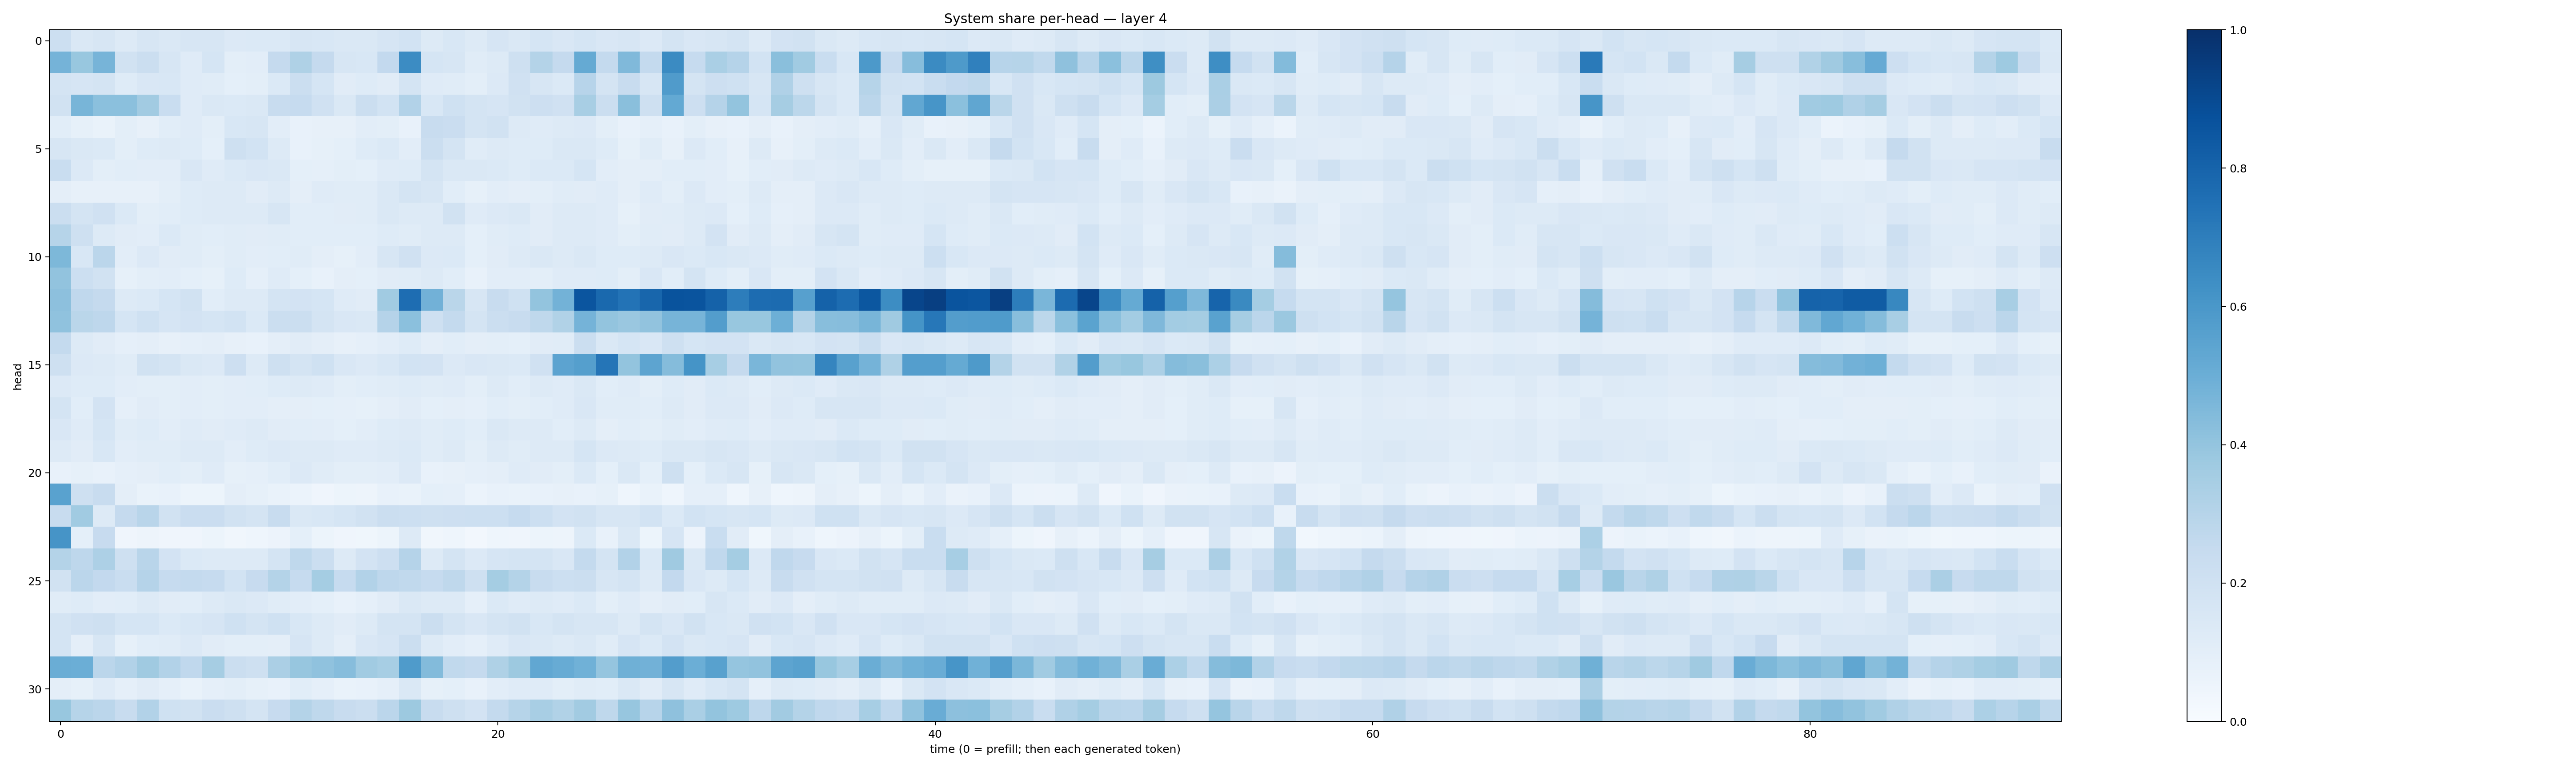

Values plotted in this chart, from the file beside it:
0.21861987, 0.14524324, 0.16186142, 0.12647979, 0.16031797, 0.14157209, 0.15870649, 0.1623082, 0.13578898, 0.14010078, 0.14010458, 0.15937324, 0.1533716, 0.14113411, 0.14309558, 0.1659621, 0.18365778, 0.12564687, 0.15351881, 0.12587589, 0.16456495, 0.14309077, 0.17112611, 0.1488565
0.4735, 0.3904, 0.4699, 0.1927, 0.2255, 0.1639, 0.1183, 0.1696, 0.09889, 0.1045, 0.2508, 0.3205, 0.2515, 0.1589, 0.1533, 0.2609, 0.6461, 0.1682, 0.1632, 0.1143, 0.1313, 0.2102, 0.3049, 0.2516
0.1727, 0.1651, 0.1751, 0.1243, 0.1502, 0.1527, 0.1176, 0.1143, 0.08995, 0.09974, 0.1403, 0.2238, 0.1719, 0.1115, 0.1221, 0.1126, 0.1748, 0.1201, 0.1159, 0.09981, 0.133, 0.1992, 0.1628, 0.1389
0.1886, 0.4682, 0.4204, 0.4194, 0.3622, 0.2318, 0.1206, 0.1418, 0.1405, 0.1466, 0.2369, 0.2461, 0.1982, 0.1454, 0.2245, 0.1868, 0.3099, 0.1547, 0.1997, 0.1747, 0.165, 0.1914, 0.2121, 0.1958
0.1077, 0.08338, 0.06996, 0.1005, 0.08046, 0.1082, 0.1195, 0.1011, 0.1543, 0.1568, 0.1019, 0.07786, 0.07818, 0.08163, 0.1032, 0.09783, 0.07736, 0.2415, 0.2293, 0.1748, 0.191, 0.1321, 0.1175, 0.1298
0.1606, 0.1467, 0.1372, 0.1012, 0.1236, 0.1253, 0.1231, 0.09149, 0.2042, 0.1837, 0.1298, 0.07549, 0.08351, 0.0916, 0.1217, 0.1368, 0.1029, 0.2264, 0.1778, 0.1133, 0.1319, 0.1213, 0.1238, 0.145
0.2318, 0.1339, 0.09878, 0.1089, 0.1049, 0.1036, 0.1518, 0.1184, 0.1397, 0.1488, 0.1438, 0.09182, 0.0872, 0.09789, 0.09353, 0.1209, 0.1211, 0.1736, 0.1484, 0.146, 0.1371, 0.1246, 0.1374, 0.1403
0.09732, 0.07953, 0.08127, 0.08093, 0.07823, 0.09967, 0.122, 0.1289, 0.1316, 0.1109, 0.1324, 0.09653, 0.1174, 0.1169, 0.1162, 0.1434, 0.1731, 0.161, 0.1065, 0.08498, 0.1037, 0.09603, 0.09793, 0.1138
0.2245, 0.1796, 0.1976, 0.1374, 0.09835, 0.1059, 0.1215, 0.1258, 0.1285, 0.1262, 0.1605, 0.1056, 0.1059, 0.1101, 0.1167, 0.1466, 0.1297, 0.1299, 0.1875, 0.1177, 0.1352, 0.1428, 0.1121, 0.1251
0.2979, 0.2047, 0.1293, 0.1129, 0.1026, 0.1376, 0.1169, 0.1073, 0.1149, 0.1118, 0.1155, 0.1069, 0.1057, 0.1055, 0.1076, 0.1231, 0.1145, 0.131, 0.1261, 0.09147, 0.1149, 0.1214, 0.1114, 0.1253
0.4556, 0.1559, 0.2834, 0.1018, 0.1348, 0.1111, 0.1165, 0.09889, 0.1147, 0.1026, 0.1069, 0.1136, 0.09498, 0.08227, 0.104, 0.1626, 0.199, 0.136, 0.1375, 0.09201, 0.1127, 0.1275, 0.1416, 0.1311
0.4047, 0.2155, 0.1888, 0.08479, 0.1002, 0.1048, 0.0936, 0.08471, 0.1227, 0.0866, 0.1178, 0.09367, 0.07768, 0.09463, 0.09371, 0.1109, 0.1145, 0.1303, 0.109, 0.07735, 0.1029, 0.1049, 0.09855, 0.1202
0.417, 0.2694, 0.253, 0.1318, 0.1397, 0.1685, 0.1937, 0.1091, 0.1252, 0.1291, 0.1736, 0.1801, 0.1681, 0.1204, 0.1131, 0.3642, 0.7642, 0.4812, 0.2868, 0.1604, 0.2371, 0.1993, 0.4023, 0.4785
0.4097, 0.2859, 0.2745, 0.1708, 0.2016, 0.1655, 0.1814, 0.1705, 0.1864, 0.1405, 0.2243, 0.222, 0.177, 0.1518, 0.1442, 0.3027, 0.4194, 0.2096, 0.2548, 0.1785, 0.2215, 0.2387, 0.272, 0.3148
0.2578, 0.1277, 0.1113, 0.08754, 0.09461, 0.07935, 0.08817, 0.09662, 0.081, 0.07282, 0.09725, 0.111, 0.09609, 0.08017, 0.08783, 0.1023, 0.1225, 0.09632, 0.1064, 0.09639, 0.09886, 0.09233, 0.111, 0.1159
0.2084, 0.1344, 0.127, 0.117, 0.1886, 0.1789, 0.1435, 0.1336, 0.214, 0.132, 0.2064, 0.1756, 0.2008, 0.1501, 0.1349, 0.153, 0.1858, 0.1811, 0.1346, 0.1511, 0.1464, 0.1404, 0.1967, 0.5435
0.1333, 0.1216, 0.1238, 0.1042, 0.09967, 0.09889, 0.1049, 0.1013, 0.1024, 0.1068, 0.1235, 0.1267, 0.1176, 0.09993, 0.1062, 0.1142, 0.123, 0.1155, 0.1184, 0.1, 0.129, 0.1068, 0.1285, 0.12
0.1739, 0.1084, 0.1831, 0.08945, 0.1097, 0.1012, 0.1053, 0.1014, 0.1018, 0.1025, 0.09428, 0.09737, 0.09187, 0.08661, 0.08496, 0.09589, 0.1128, 0.09287, 0.09397, 0.08623, 0.1087, 0.09905, 0.1074, 0.1177
0.152, 0.1199, 0.1682, 0.1157, 0.1241, 0.1037, 0.1187, 0.1122, 0.1203, 0.125, 0.1101, 0.1076, 0.1047, 0.09171, 0.1052, 0.1218, 0.1271, 0.1167, 0.1229, 0.1086, 0.1407, 0.1273, 0.1265, 0.1089
0.1287, 0.1125, 0.1535, 0.1031, 0.1154, 0.1147, 0.1274, 0.1287, 0.104, 0.1224, 0.1344, 0.1297, 0.1266, 0.1174, 0.1191, 0.1318, 0.1386, 0.1157, 0.1276, 0.1011, 0.13, 0.114, 0.131, 0.1313
0.07328, 0.08317, 0.07206, 0.08638, 0.09452, 0.106, 0.0979, 0.1179, 0.08383, 0.08751, 0.1088, 0.1332, 0.1163, 0.09837, 0.099, 0.1039, 0.1339, 0.07365, 0.07957, 0.0862, 0.09421, 0.1201, 0.1125, 0.09893
0.5539, 0.2069, 0.239, 0.09597, 0.06662, 0.07068, 0.05308, 0.05351, 0.09478, 0.08518, 0.06811, 0.05986, 0.03918, 0.0513, 0.05032, 0.07136, 0.06929, 0.09014, 0.08789, 0.05961, 0.07251, 0.06893, 0.07166, 0.079
0.2347, 0.3658, 0.1305, 0.2515, 0.2908, 0.1952, 0.2277, 0.2297, 0.1936, 0.1758, 0.236, 0.1456, 0.1542, 0.1681, 0.1913, 0.2236, 0.2152, 0.2093, 0.2122, 0.2158, 0.2169, 0.2481, 0.2167, 0.1814
0.6101, 0.09197, 0.2446, 0.04221, 0.04753, 0.03952, 0.04195, 0.05095, 0.03503, 0.04403, 0.05518, 0.09059, 0.051, 0.03974, 0.03574, 0.05433, 0.1288, 0.03423, 0.04502, 0.02428, 0.04616, 0.04245, 0.05289, 0.05044
0.3061, 0.2761, 0.3244, 0.204, 0.2924, 0.1821, 0.1387, 0.1319, 0.1298, 0.1253, 0.1788, 0.2728, 0.2192, 0.1283, 0.1825, 0.2135, 0.3009, 0.1274, 0.1738, 0.1353, 0.1667, 0.1756, 0.1728, 0.1522
0.194, 0.2834, 0.2606, 0.2335, 0.3033, 0.2488, 0.2541, 0.2465, 0.1857, 0.2426, 0.3076, 0.2481, 0.3552, 0.25, 0.3106, 0.2741, 0.2639, 0.2464, 0.2698, 0.2053, 0.3538, 0.3081, 0.2354, 0.2155
0.1171, 0.1226, 0.1048, 0.1083, 0.1271, 0.1109, 0.1091, 0.1282, 0.1433, 0.1329, 0.1144, 0.1037, 0.09231, 0.07484, 0.08713, 0.1096, 0.1471, 0.1308, 0.1284, 0.08763, 0.1387, 0.1189, 0.13, 0.1188
0.1752, 0.1979, 0.2106, 0.1703, 0.1712, 0.1403, 0.1525, 0.1651, 0.2022, 0.172, 0.2004, 0.1553, 0.1324, 0.1098, 0.1314, 0.1769, 0.1789, 0.2201, 0.1782, 0.1492, 0.1745, 0.1917, 0.1533, 0.1779
0.172, 0.09615, 0.1611, 0.08259, 0.1077, 0.115, 0.1353, 0.1125, 0.0994, 0.1007, 0.09618, 0.166, 0.1258, 0.09612, 0.1493, 0.1642, 0.2194, 0.1289, 0.1028, 0.0876, 0.1206, 0.1492, 0.1425, 0.1321
0.5006, 0.4998, 0.285, 0.3109, 0.3681, 0.3111, 0.2674, 0.3494, 0.2221, 0.2065, 0.3351, 0.3907, 0.4086, 0.4297, 0.3667, 0.3474, 0.5851, 0.4406, 0.2637, 0.2533, 0.3213, 0.3785, 0.531, 0.5084
0.09479, 0.08453, 0.1202, 0.08879, 0.1114, 0.08859, 0.06755, 0.08785, 0.09883, 0.08328, 0.07749, 0.1061, 0.08717, 0.06676, 0.07461, 0.08683, 0.1457, 0.08342, 0.09069, 0.07494, 0.1017, 0.1209, 0.1202, 0.09804
0.3885, 0.2985, 0.2838, 0.2361, 0.3095, 0.2013, 0.1926, 0.2266, 0.2039, 0.175, 0.2448, 0.3081, 0.2705, 0.2414, 0.2241, 0.2837, 0.3776, 0.2386, 0.2069, 0.1832, 0.2578, 0.2988, 0.3402, 0.3143
